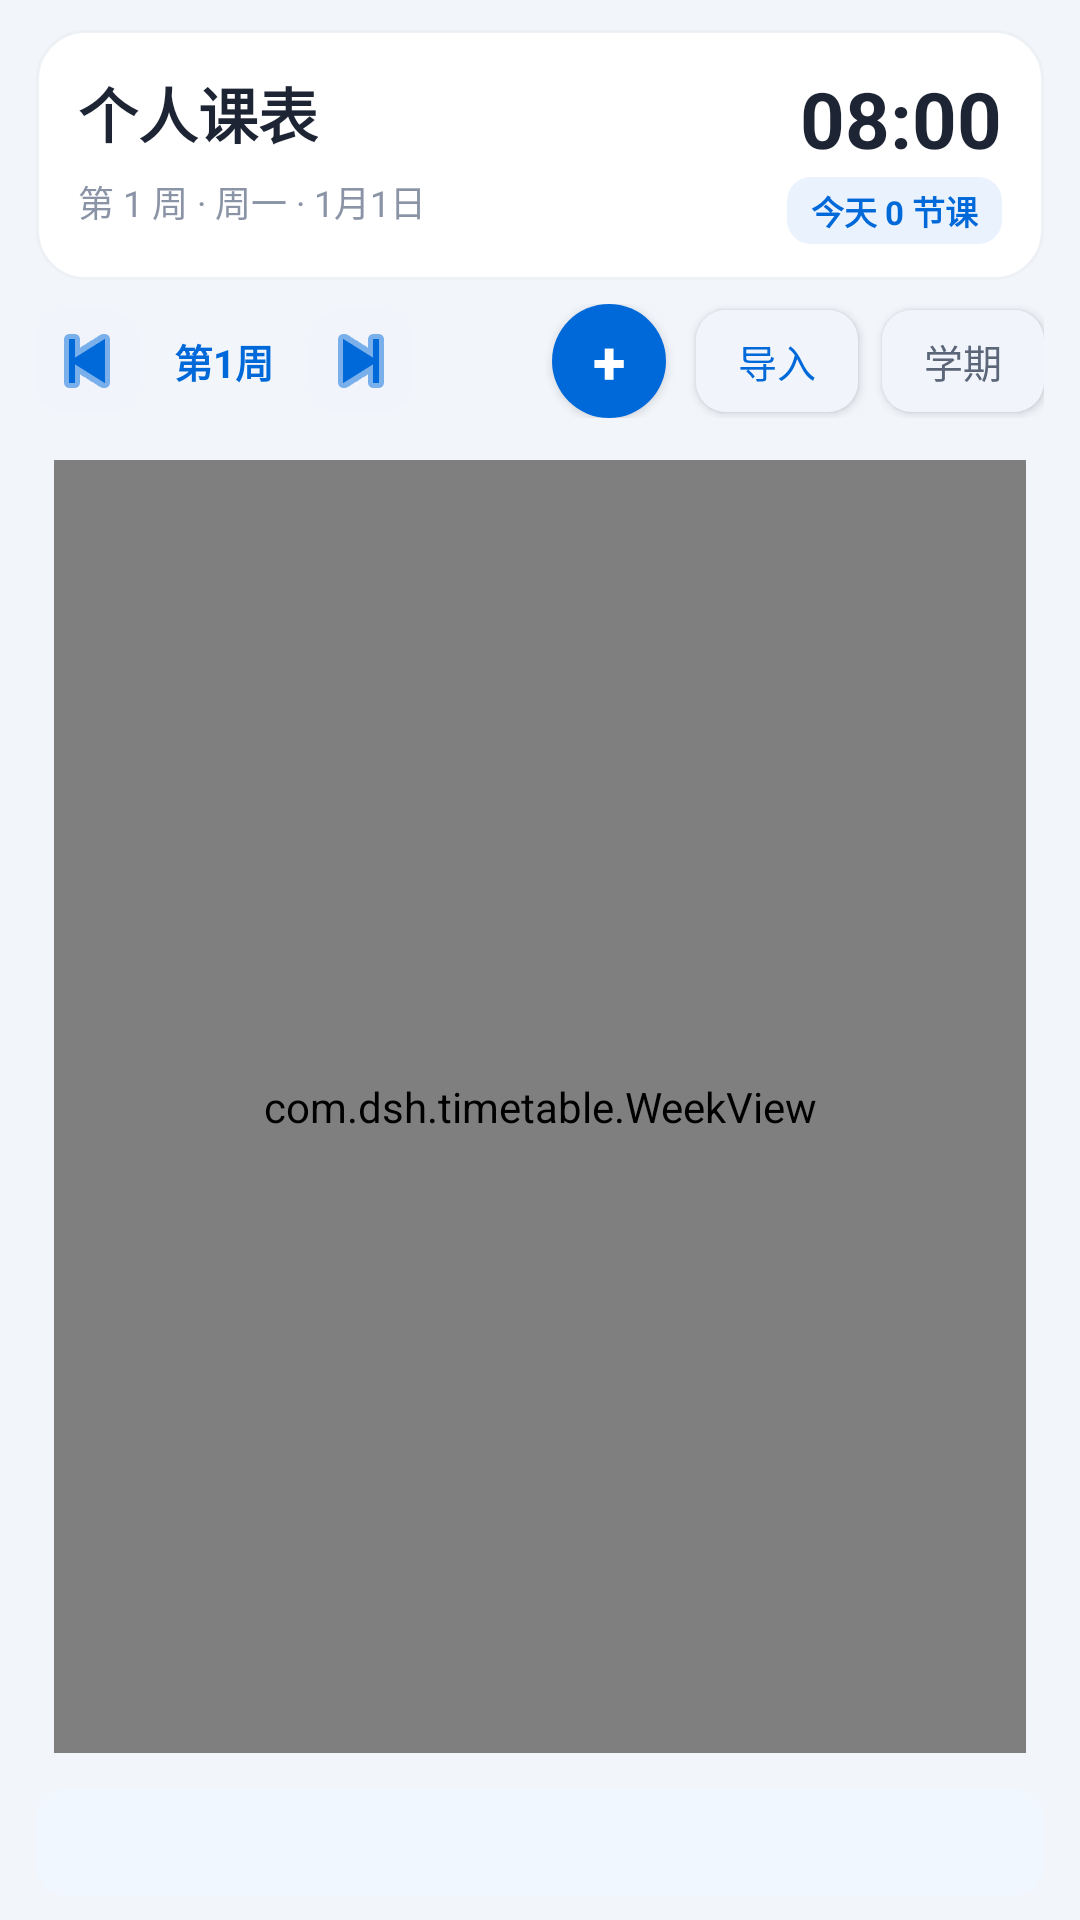

Android layout source for this screen:
<!-- AndroidManifest.xml: application theme Theme.Timetable -->
<!-- res/layout/activity_main.xml -->
<?xml version="1.0" encoding="utf-8"?>

<LinearLayout xmlns:android="http://schemas.android.com/apk/res/android"
    android:layout_width="match_parent"
    android:layout_height="match_parent"
    android:orientation="vertical"
    android:background="@color/bg"
    android:paddingStart="12dp"
    android:paddingEnd="12dp"
    android:paddingTop="10dp"
    android:paddingBottom="8dp">

    <LinearLayout
        android:layout_width="match_parent"
        android:layout_height="wrap_content"
        android:orientation="horizontal"
        android:gravity="center_vertical"
        android:background="@drawable/bg_header"
        android:paddingStart="14dp"
        android:paddingEnd="14dp"
        android:paddingTop="12dp"
        android:paddingBottom="12dp">

        <LinearLayout
            android:layout_width="0dp"
            android:layout_height="wrap_content"
            android:layout_weight="1"
            android:orientation="vertical">

            <TextView
                android:id="@+id/tvTitle"
                android:layout_width="wrap_content"
                android:layout_height="wrap_content"
                android:text="个人课表"
                android:textColor="@color/tx1"
                android:textSize="20sp"
                android:textStyle="bold" />

            <TextView
                android:id="@+id/tvSub"
                android:layout_width="wrap_content"
                android:layout_height="wrap_content"
                android:layout_marginTop="2dp"
                android:paddingTop="4dp"
                android:paddingBottom="4dp"
                android:paddingEnd="10dp"
                android:clickable="true"
                android:focusable="true"
                android:textColor="@color/tx3"
                android:textSize="12sp"
                android:text="第 1 周 · 周一 · 1月1日" />
        </LinearLayout>

        <LinearLayout
            android:layout_width="wrap_content"
            android:layout_height="wrap_content"
            android:orientation="vertical"
            android:gravity="end">

            <TextView
                android:id="@+id/tvClock"
                android:layout_width="wrap_content"
                android:layout_height="wrap_content"
                android:textColor="@color/tx1"
                android:textSize="26sp"
                android:textStyle="bold"
                android:text="08:00" />

            <TextView
                android:id="@+id/tvCount"
                android:layout_width="wrap_content"
                android:layout_height="wrap_content"
                android:layout_marginTop="2dp"
                android:background="@drawable/bg_pill_soft"
                android:paddingStart="8dp"
                android:paddingEnd="8dp"
                android:paddingTop="3dp"
                android:paddingBottom="3dp"
                android:textColor="@color/accent"
                android:textSize="11sp"
                android:textStyle="bold"
                android:text="今天 0 节课" />
        </LinearLayout>
    </LinearLayout>

    <LinearLayout
        android:layout_width="match_parent"
        android:layout_height="wrap_content"
        android:orientation="horizontal"
        android:gravity="center_vertical"
        android:layout_marginTop="8dp">

        <ImageButton
            android:id="@+id/btnPrev"
            android:tint="@color/accent"
            android:layout_width="34dp"
            android:layout_height="34dp"
            android:background="@drawable/bg_chip"
            android:contentDescription="上一周"
            android:src="@android:drawable/ic_media_previous" />

        <TextView
            android:id="@+id/tvWeek"
            android:layout_width="wrap_content"
            android:layout_height="wrap_content"
            android:paddingStart="12dp"
            android:paddingEnd="12dp"
            android:textColor="@color/accent"
            android:textSize="13sp"
            android:textStyle="bold"
            android:text="第1周" />

        <ImageButton
            android:id="@+id/btnNext"
            android:tint="@color/accent"
            android:layout_width="34dp"
            android:layout_height="34dp"
            android:background="@drawable/bg_chip"
            android:contentDescription="下一周"
            android:src="@android:drawable/ic_media_next" />

        <View
            android:layout_width="0dp"
            android:layout_height="1dp"
            android:layout_weight="1" />

        <Button
            android:id="@+id/btnAdd"
            android:layout_width="38dp"
            android:layout_height="38dp"
            android:layout_marginEnd="10dp"
            android:background="@drawable/bg_add"
            android:contentDescription="添加课程"
            android:minWidth="0dp"
            android:padding="0dp"
            android:text="+"
            android:textAllCaps="false"
            android:textSize="20sp"
            android:textStyle="bold"
            android:textColor="#FFFFFF" />

        <Button
            android:id="@+id/btnImport"
            android:layout_width="wrap_content"
            android:layout_height="34dp"
            android:background="@drawable/bg_chip"
            android:minWidth="0dp"
            android:paddingStart="14dp"
            android:paddingEnd="14dp"
            android:text="导入"
            android:textAllCaps="false"
            android:textColor="@color/accent"
            android:textSize="13sp" />

        <Button
            android:id="@+id/btnSetting"
            android:layout_width="wrap_content"
            android:layout_height="34dp"
            android:layout_marginStart="8dp"
            android:background="@drawable/bg_chip"
            android:minWidth="0dp"
            android:paddingStart="14dp"
            android:paddingEnd="14dp"
            android:text="学期"
            android:textAllCaps="false"
            android:textColor="@color/tx2"
            android:textSize="13sp" />
    </LinearLayout>

    <FrameLayout
        android:layout_width="match_parent"
        android:layout_height="0dp"
        android:layout_weight="1"
        android:layout_marginTop="8dp"
        android:background="@drawable/bg_card"
        android:padding="6dp">

        <com.dsh.timetable.WeekView
            android:id="@+id/weekView"
            android:layout_width="match_parent"
            android:layout_height="match_parent" />
    </FrameLayout>

    <TextView
        android:id="@+id/tvStatus"
        android:layout_width="match_parent"
        android:layout_height="wrap_content"
        android:layout_marginTop="6dp"
        android:background="@drawable/bg_status"
        android:paddingStart="12dp"
        android:paddingEnd="12dp"
        android:paddingTop="9dp"
        android:paddingBottom="9dp"
        android:textColor="#2C74C8"
        android:textSize="12sp"
        android:text="　" />
</LinearLayout>
<!-- resources referenced by this layout -->
<resources>
  <color name="accent">#0069D9</color>
  <color name="bg">#F2F5FA</color>
  <color name="tx1">#1D2433</color>
  <color name="tx2">#5B6678</color>
  <color name="tx3">#8A94A6</color>
  <!-- drawable bg_add (drawable) -->
  <?xml version="1.0" encoding="utf-8"?>
  <ripple xmlns:android="http://schemas.android.com/apk/res/android"
      android:color="#33FFFFFF">
      <item>
          <shape android:shape="oval">
              <solid android:color="@color/accent" />
          </shape>
      </item>
  </ripple>
  <!-- drawable bg_chip (drawable) -->
  <?xml version="1.0" encoding="utf-8"?>
  <shape xmlns:android="http://schemas.android.com/apk/res/android" android:shape="rectangle">
      <solid android:color="#F1F5FB" />
      <corners android:radius="10dp" />
  </shape>
  <!-- drawable bg_header (drawable) -->
  <?xml version="1.0" encoding="utf-8"?>
  <shape xmlns:android="http://schemas.android.com/apk/res/android" android:shape="rectangle">
      <solid android:color="#FFFFFF" />
      <corners android:radius="16dp" />
      <stroke android:width="1dp" android:color="#EDF0F5" />
  </shape>
  <!-- drawable bg_pill_soft (drawable) -->
  <?xml version="1.0" encoding="utf-8"?>
  <shape xmlns:android="http://schemas.android.com/apk/res/android" android:shape="rectangle">
      <solid android:color="#EAF2FD" />
      <corners android:radius="8dp" />
  </shape>
  <!-- drawable bg_status (drawable) -->
  <?xml version="1.0" encoding="utf-8"?>
  <shape xmlns:android="http://schemas.android.com/apk/res/android" android:shape="rectangle">
      <solid android:color="#F1F7FF" />
      <corners android:radius="10dp" />
  </shape>
  <style name="Theme.Timetable" parent="@android:style/Theme.Material.Light.NoActionBar">
          <item name="android:colorPrimary">#0069D9</item>
          <item name="android:colorAccent">#0069D9</item>
          <item name="android:windowBackground">#F2F5FA</item>
          <item name="android:statusBarColor">#F2F5FA</item>
          <item name="android:windowLightStatusBar">true</item>
          <item name="android:navigationBarColor">#FFFFFF</item>
      </style>
</resources>
